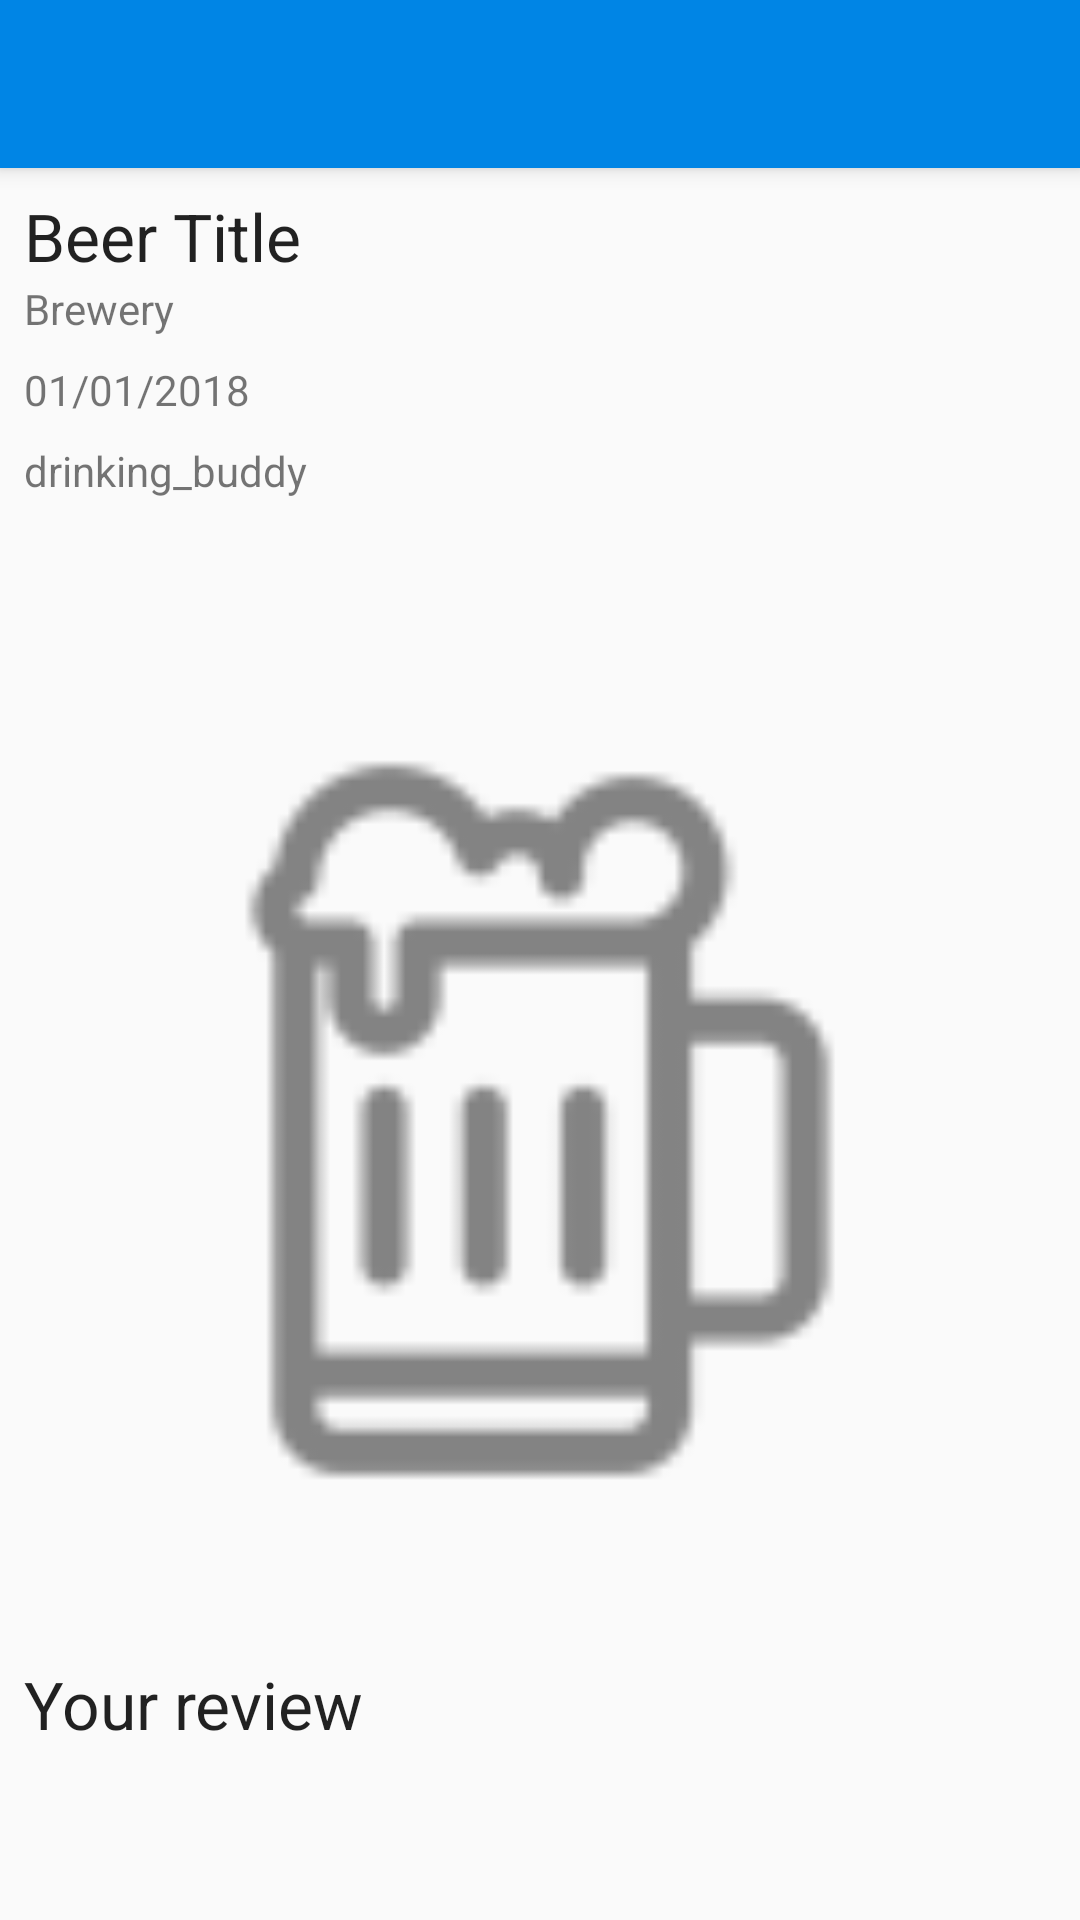

Here is an Android app screen rendered from its layout file. Give the layout XML and the strings, colors and styles it references.
<!-- AndroidManifest.xml: application theme Theme.AppCompat.Light.NoActionBar -->
<!-- res/layout/activity_memory_detail.xml -->
<?xml version="1.0" encoding="utf-8"?>
<android.support.constraint.ConstraintLayout xmlns:android="http://schemas.android.com/apk/res/android"
    xmlns:app="http://schemas.android.com/apk/res-auto"
    xmlns:tools="http://schemas.android.com/tools"
    android:layout_width="match_parent"
    android:layout_height="match_parent"
    tools:context=".DiscoverBeerDetail">

    <LinearLayout
        android:layout_width="match_parent"
        android:layout_height="match_parent"
        android:orientation="vertical">

        <android.support.v7.widget.Toolbar
            android:id="@+id/top_toolbar"
            android:layout_width="match_parent"
            android:layout_height="?attr/actionBarSize"
            android:background="@color/colorPrimary"
            android:elevation="4dp"
            app:theme="@style/ToolBarStyle" />

        <ScrollView
            android:layout_width="match_parent"
            android:layout_height="match_parent">

            <LinearLayout
                android:layout_width="match_parent"
                android:layout_height="wrap_content"
                android:orientation="vertical"
                app:layout_constraintEnd_toEndOf="parent"
                app:layout_constraintStart_toStartOf="parent"
                app:layout_constraintTop_toBottomOf="@+id/linearLayout2"
                android:layout_margin="8dp">


                <TextView
                    android:id="@+id/beerMemoryTitle"
                    android:layout_width="match_parent"
                    android:layout_height="wrap_content"
                    android:text="@string/default_beer_title"
                    android:textAppearance="@android:style/TextAppearance.Material.Large" />

                <TextView
                    android:id="@+id/beerBreweryTitle"
                    android:layout_width="match_parent"
                    android:layout_height="wrap_content"
                    android:text="@string/default_brewery"
                    android:layout_marginBottom="8dp"
                    />

                <TextView
                    android:id="@+id/beerDate"
                    android:layout_width="match_parent"
                    android:layout_height="wrap_content"
                    android:layout_marginBottom="8dp"
                    android:text="@string/beer_memory_date" />

                <TextView
                    android:id="@+id/beerMemoryDrinkingBuddy"
                    android:layout_width="match_parent"
                    android:layout_height="wrap_content"
                    android:text="@string/default_drinking_buddy"
                    android:layout_marginBottom="8dp"/>

                <TextView
                    android:id="@+id/beerMemoryLocation"
                    android:layout_width="match_parent"
                    android:layout_height="wrap_content"
                    android:layout_marginBottom="8dp"
                    tools:text="@string/default_location_text" />

                <ImageView
                    android:id="@+id/beerMemoryImageView"
                    android:layout_width="match_parent"
                    app:srcCompat="@drawable/beer_outline"
                    android:layout_marginBottom="8dp"
                    android:layout_height="wrap_content"
                    android:adjustViewBounds="true"
                    android:scaleType="fitCenter"/>


                <TextView
                    android:id="@+id/textView2"
                    android:layout_width="match_parent"
                    android:layout_height="wrap_content"
                    android:text="@string/default_review_title"
                    android:textAppearance="@android:style/TextAppearance.Material.Large" />

                <TextView
                    android:id="@+id/beerMemoryNotes"
                    android:layout_width="match_parent"
                    android:layout_height="wrap_content"
                    android:text=""
                    android:layout_marginBottom="16dp"/>

            </LinearLayout>
        </ScrollView>

    </LinearLayout>

</android.support.constraint.ConstraintLayout>
<!-- resources referenced by this layout -->
<resources>
  <color name="colorPrimary">#0085e5</color>
  <!-- drawable beer_outline: png bitmap (drawable-hdpi, 799 bytes) -->
  <string name="beer_memory_date">01/01/2018</string>
  <string name="default_beer_title">Beer Title</string>
  <string name="default_brewery">Brewery</string>
  <string name="default_drinking_buddy">drinking_buddy</string>
  <string name="default_location_text">Where did you drink this?</string>
  <string name="default_review_title">Your review</string>
  <style name="ToolBarStyle" parent="Theme.AppCompat">
          <item name="android:textColorPrimary">@android:color/white</item>
          <item name="android:textColorSecondary">@android:color/white</item>
          <item name="actionMenuTextColor">@android:color/white</item>
      </style>
</resources>
